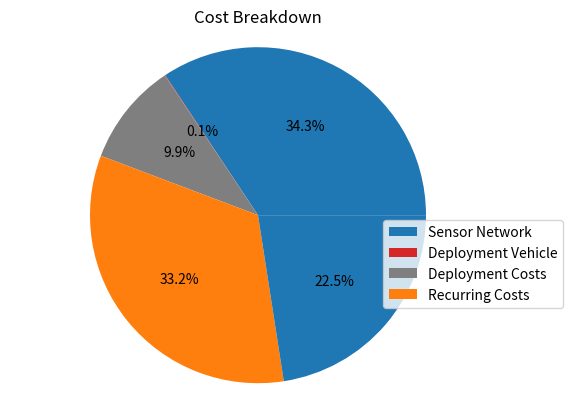

Recreate this plot in Python.
import matplotlib.pyplot as plt
import numpy as np

# Everything is done for a single 10x10km area containing 1089 sensors and 7 relays deployed in 2 trips (mission lasts 5 years)
flights_per_year = 24 * 2

# Network Costs
sensors = 1089 * 45.5
relays = 7 * 32.03
sensor_manufacturing = 2950
relay_manufacturing = 196
ground_station = 550  # From Dryad
network = sensors + relays + sensor_manufacturing + \
    relay_manufacturing + ground_station


# Vehicle Costs
no_use = 1000
solar_panels = 5962.68
hydrogen = 85.6
electronics = 7132.01
engines = 552
envelope = 4000
deployment = 7000
fins = 700
gondola = 5000
manufacturing = 10000
vehicle = (solar_panels + hydrogen + electronics +
           engines + envelope + deployment + fins + manufacturing + gondola)/no_use * 2

# Operations Costs
drone_pilot = 3 * (8+2) * 180
technicians = 3 * (8+2) * 40
national_park_flying_permit = 2 * 2000
motorhome = 2500
living_expenses = 100 * 4 * 2
ford_ranger_rental = 1400  # for three days with trailer
fuel = 100  # 80 liters
operations = drone_pilot + technicians + \
    national_park_flying_permit + motorhome + \
    living_expenses + ford_ranger_rental + fuel

# Recurring Costs
software_engineer = 50000/8 * 5  # one can handle 8 missions
server = 4000 * 5  # one per mission
# gross estimate at 25% of blimp cost per year
maintenance = 500
recurring = software_engineer + server + maintenance

# Misc
hydrogen_delivery = 40
freight = 33.75
energy = 60
salaries = 31250
office = 3750
misc = freight + hydrogen_delivery + energy + salaries + office

final_cost_keur_arr = np.array(
    [network, vehicle, operations, recurring, misc])/1000

print(final_cost_keur_arr*1000)
final_cost_keur = np.round(np.sum(final_cost_keur_arr), 2)

# Profit Margin
# costs of 5k per km2 every 5 years (assuming fire cycle of 5 years, 62% accuracy, 79% of forest burns per 5 years)
sale_price = 450 * 5 * 100 * 0.75  # Added 25% tax
sale_cost = final_cost_keur * 1000
profit_margin = np.round((sale_price - sale_cost)/sale_price * 100, 2)
profit_per_year = profit_margin/100 * sale_price * flights_per_year/12 / 1000
print(f"Profit Margin: {profit_margin}%")
print(f"Total: EUR {final_cost_keur}k")
print(f"Yearly Profits: EUR {profit_per_year}k")

cost_labels = ['Sensor Network', 'Deployment Vehicle',
               'Deployment Costs', 'Recurring Costs']
colors = ['tab:blue', 'tab:red', 'tab:gray', 'tab:orange']
pie = plt.pie(final_cost_keur_arr, autopct='%1.1f%%', colors=colors)
plt.legend(pie[0], cost_labels, bbox_to_anchor=(1, 0.5), loc="upper right", fontsize=10,
           bbox_transform=plt.gcf().transFigure)
plt.title(f'Cost Breakdown')
plt.axis('equal')
# plt.show()
